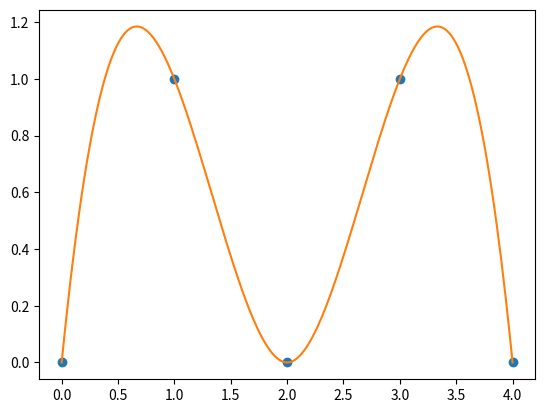

Here is the Python script that generated this plot:
import numpy as np
import matplotlib.pyplot as plt
from scipy.interpolate import CubicSpline

# sample data
x = np.array([0, 1, 2, 3, 4])
y = np.array([0, 1, 0, 1, 0])

# create spline
cs = CubicSpline(x, y)

# smooth x values
x_smooth = np.linspace(0, 4, 200)
y_smooth = cs(x_smooth)

# plot
plt.plot(x, y, 'o')          # original points
plt.plot(x_smooth, y_smooth) # spline curve
plt.show()
